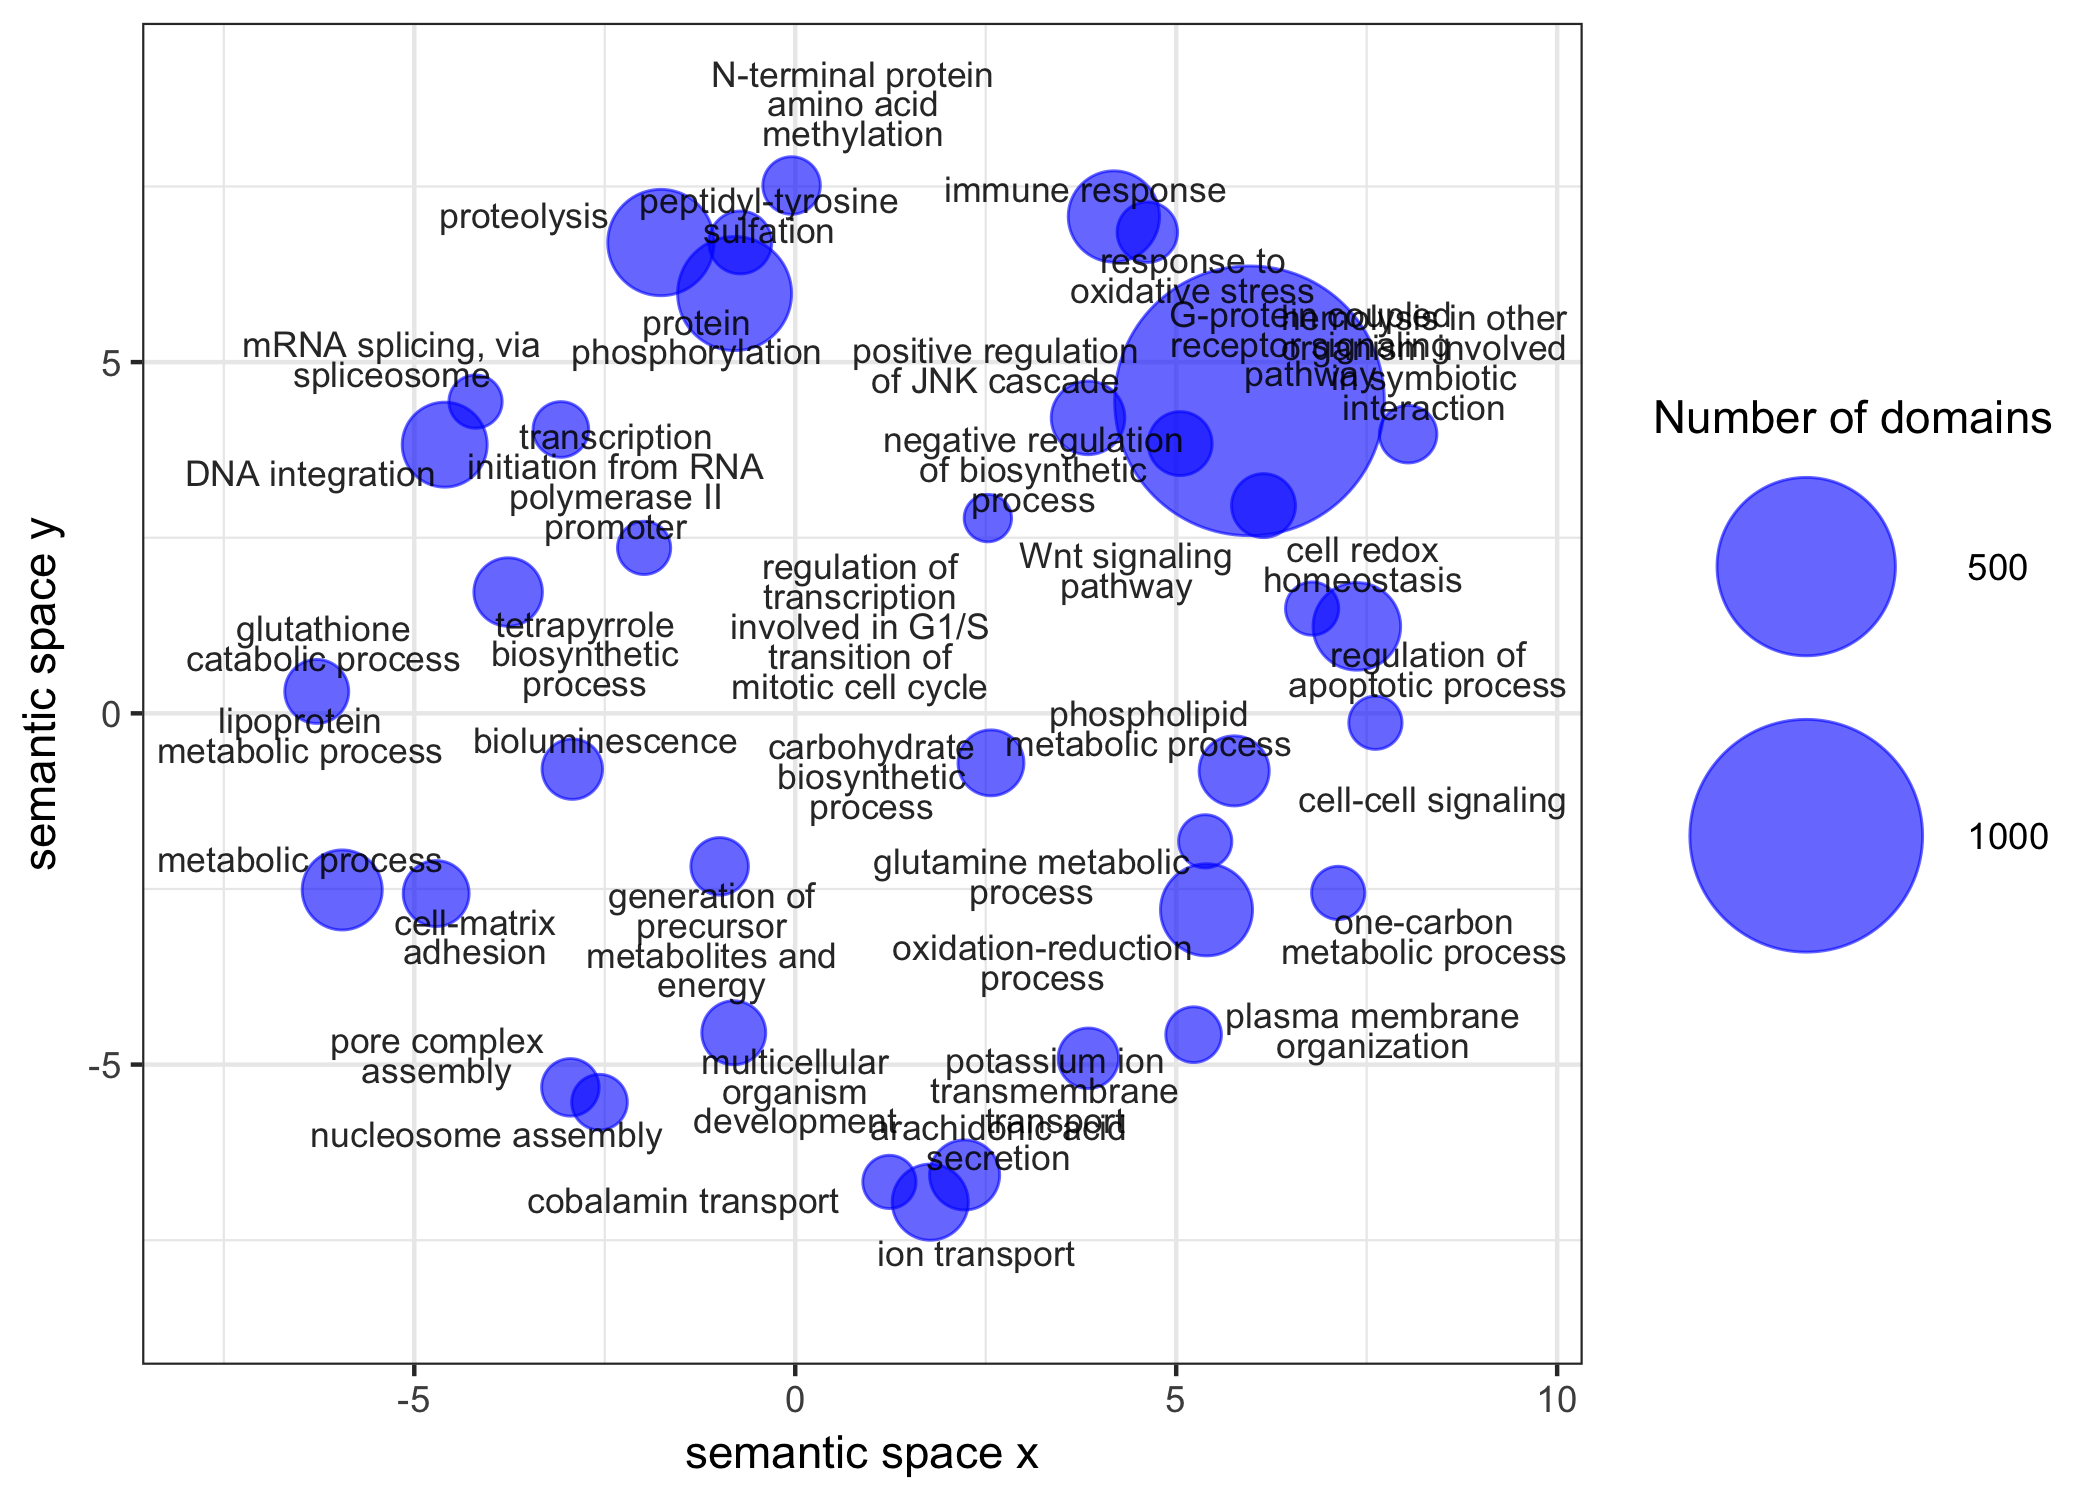

The data file committed next to this chart (first rows):
term_ID, description, frequency, plot_X, plot_Y, plot_size, value, uniqueness, dispensability, representative, eliminated
GO:0007160, cell-matrix adhesion, 0.051%, -4.713, -2.565, 3.817, 11, 0.951, 0.000, 7160, 0
GO:0007155, cell adhesion, 0.544%, null, null, 4.844, 1, 0.951, 0.809, 7160, 1
GO:0007186, G-protein coupled receptor signaling pat…, 0.882%, 5.962, 4.449, 5.054, 1438, 0.678, 0.000, 7186, 0
GO:0007264, small GTPase mediated signal transductio…, 0.485%, null, null, 4.794, 5, 0.685, 0.504, 7186, 1
GO:0035556, intracellular signal transduction, 4.000%, null, null, 5.710, 2, 0.634, 0.641, 7186, 1
GO:0007166, cell surface receptor signaling pathway, 0.920%, null, null, 5.072, 3, 0.676, 0.538, 7186, 1
GO:0007165, signal transduction, 6.621%, null, null, 5.929, 164, 0.617, 0.847, 7186, 1
GO:0008152, metabolic process, 75.387%, -5.946, -2.514, 6.986, 32, 0.993, 0.000, 8152, 0
GO:0046931, pore complex assembly, 0.006%, -2.951, -5.324, 2.919, 4, 0.901, 0.023, 46931, 0
GO:0006468, protein phosphorylation, 4.137%, -0.796, 5.976, 5.725, 130, 0.766, 0.041, 6468, 0
GO:0009116, nucleoside metabolic process, 2.917%, null, null, 5.573, 1, 0.727, 0.557, 6468, 1
GO:0000209, protein polyubiquitination, 0.066%, null, null, 3.929, 1, 0.821, 0.807, 6468, 1
GO:0016567, protein ubiquitination, 0.523%, null, null, 4.827, 21, 0.797, 0.560, 6468, 1
GO:0006486, protein glycosylation, 0.317%, null, null, 4.610, 4, 0.713, 0.529, 6468, 1
GO:0008218, bioluminescence, 0.010%, -2.926, -0.794, 3.112, 6, 0.928, 0.048, 8218, 0
GO:0006751, glutathione catabolic process, 0.074%, -3.768, 1.727, 3.977, 14, 0.847, 0.057, 6751, 0
GO:0006511, ubiquitin-dependent protein catabolic pr…, 0.584%, null, null, 4.874, 2, 0.802, 0.536, 6751, 1
GO:0050482, arachidonic acid secretion, 0.026%, 2.223, -6.571, 3.528, 16, 0.833, 0.063, 50482, 0
GO:0006869, lipid transport, 0.270%, null, null, 4.539, 9, 0.820, 0.820, 50482, 1
GO:0006886, intracellular protein transport, 1.199%, null, null, 5.187, 1, 0.872, 0.535, 50482, 1
GO:0006091, generation of precursor metabolites and …, 1.940%, -0.992, -2.178, 5.396, 4, 0.903, 0.083, 6091, 0
GO:0016051, carbohydrate biosynthetic process, 1.079%, 2.569, -0.705, 5.141, 11, 0.829, 0.088, 16051, 0
GO:0007275, multicellular organism development, 1.559%, -0.807, -4.547, 5.301, 9, 0.906, 0.094, 7275, 0
GO:0042157, lipoprotein metabolic process, 0.210%, -6.280, 0.312, 4.431, 9, 0.906, 0.120, 42157, 0
GO:0006730, one-carbon metabolic process, 0.328%, 7.126, -2.556, 4.625, 2, 0.833, 0.153, 6730, 0
GO:0052331, hemolysis in other organism involved in …, 0.002%, 8.044, 3.974, 2.498, 4, 0.870, 0.164, 52331, 0
GO:0015074, DNA integration, 0.682%, -4.601, 3.825, 4.942, 42, 0.779, 0.172, 15074, 0
GO:0006310, DNA recombination, 1.641%, null, null, 5.323, 32, 0.763, 0.598, 15074, 1
GO:0006284, base-excision repair, 0.270%, null, null, 4.539, 2, 0.642, 0.753, 15074, 1
GO:0006281, DNA repair, 2.234%, null, null, 5.457, 6, 0.578, 0.688, 15074, 1
GO:0006260, DNA replication, 1.577%, null, null, 5.306, 1, 0.748, 0.659, 15074, 1
GO:0033554, cellular response to stress, 2.967%, null, null, 5.581, 2, 0.713, 0.804, 15074, 1
GO:0006367, transcription initiation from RNA polyme…, 0.109%, -3.076, 4.041, 4.144, 3, 0.819, 0.205, 6367, 0
GO:0055114, oxidation-reduction process, 15.060%, 5.398, -2.797, 6.286, 59, 0.854, 0.245, 55114, 0
GO:0000398, mRNA splicing, via spliceosome, 0.315%, -4.196, 4.438, 4.607, 2, 0.827, 0.245, 398, 0
GO:0033014, tetrapyrrole biosynthetic process, 0.798%, -1.984, 2.355, 5.010, 2, 0.827, 0.253, 33014, 0
GO:0006811, ion transport, 5.344%, 1.772, -6.958, 5.836, 25, 0.883, 0.256, 6811, 0
GO:0055085, transmembrane transport, 8.916%, null, null, 6.058, 23, 0.878, 0.535, 6811, 1
GO:0006810, transport, 17.616%, null, null, 6.354, 9, 0.872, 0.684, 6811, 1
GO:0042981, regulation of apoptotic process, 0.313%, 7.371, 1.238, 4.604, 48, 0.773, 0.258, 42981, 0
GO:0006915, apoptotic process, 0.406%, null, null, 4.717, 1, 0.837, 0.963, 42981, 1
GO:0009890, negative regulation of biosynthetic proc…, 0.772%, 5.052, 3.840, 4.996, 9, 0.792, 0.276, 9890, 0
GO:0000077, DNA damage checkpoint, 0.074%, null, null, 3.976, 6, 0.698, 0.636, 9890, 1
GO:0006355, regulation of transcription, DNA-templat…, 9.917%, null, null, 6.105, 23, 0.633, 0.552, 9890, 1
GO:0006351, transcription, DNA-templated, 10.659%, null, null, 6.136, 3, 0.737, 0.876, 9890, 1
GO:0000083, regulation of transcription involved in …, 0.012%, 2.528, 2.779, 3.205, 1, 0.770, 0.286, 83, 0
GO:0006541, glutamine metabolic process, 0.472%, 5.381, -1.822, 4.782, 2, 0.801, 0.289, 6541, 0
GO:0007009, plasma membrane organization, 0.086%, 5.229, -4.574, 4.044, 3, 0.829, 0.292, 7009, 0
GO:0006955, immune response, 0.337%, 4.182, 7.073, 4.635, 57, 0.815, 0.354, 6955, 0
GO:0051607, defense response to virus, 0.098%, null, null, 4.098, 44, 0.798, 0.806, 6955, 1
GO:0006480, N-terminal protein amino acid methylatio…, 0.010%, -0.048, 7.514, 3.103, 4, 0.849, 0.381, 6480, 0
GO:0071805, potassium ion transmembrane transport, 0.331%, 3.847, -4.910, 4.628, 6, 0.768, 0.397, 71805, 0
GO:0006812, cation transport, 3.242%, null, null, 5.619, 4, 0.867, 0.607, 71805, 1
GO:0070588, calcium ion transmembrane transport, 0.157%, null, null, 4.305, 5, 0.886, 0.661, 71805, 1
GO:0015889, cobalamin transport, 0.053%, 1.236, -6.670, 3.831, 2, 0.850, 0.407, 15889, 0
GO:0046330, positive regulation of JNK cascade, 0.028%, 3.843, 4.206, 3.549, 21, 0.591, 0.415, 46330, 0
GO:0043123, positive regulation of I-kappaB kinase/N…, 0.037%, null, null, 3.676, 2, 0.705, 0.762, 46330, 1
GO:0007250, activation of NF-kappaB-inducing kinase …, 0.008%, null, null, 2.985, 21, 0.657, 0.693, 46330, 1
GO:1904262, negative regulation of TORC1 signaling, 0.004%, null, null, 2.709, 1, 0.737, 0.565, 46330, 1
GO:0010508, positive regulation of autophagy, 0.037%, null, null, 3.676, 1, 0.835, 0.507, 46330, 1
... 14 more rows
